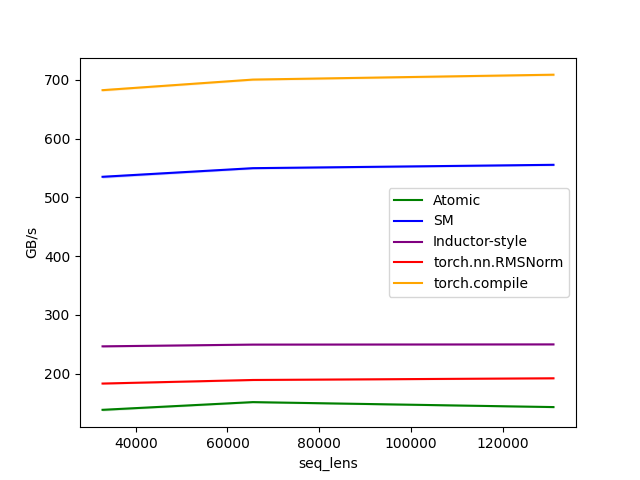

Source data for this figure (header and first rows):
seq_lens, Atomic, SM, Inductor-style, torch.nn.RMSNorm, torch.compile
32768, 138.6, 535.2, 246.6, 183.3, 682.6
65536, 151.7, 549.8, 249.6, 189.4, 700.6
131072, 143.3, 555.6, 250, 192.3, 708.9
